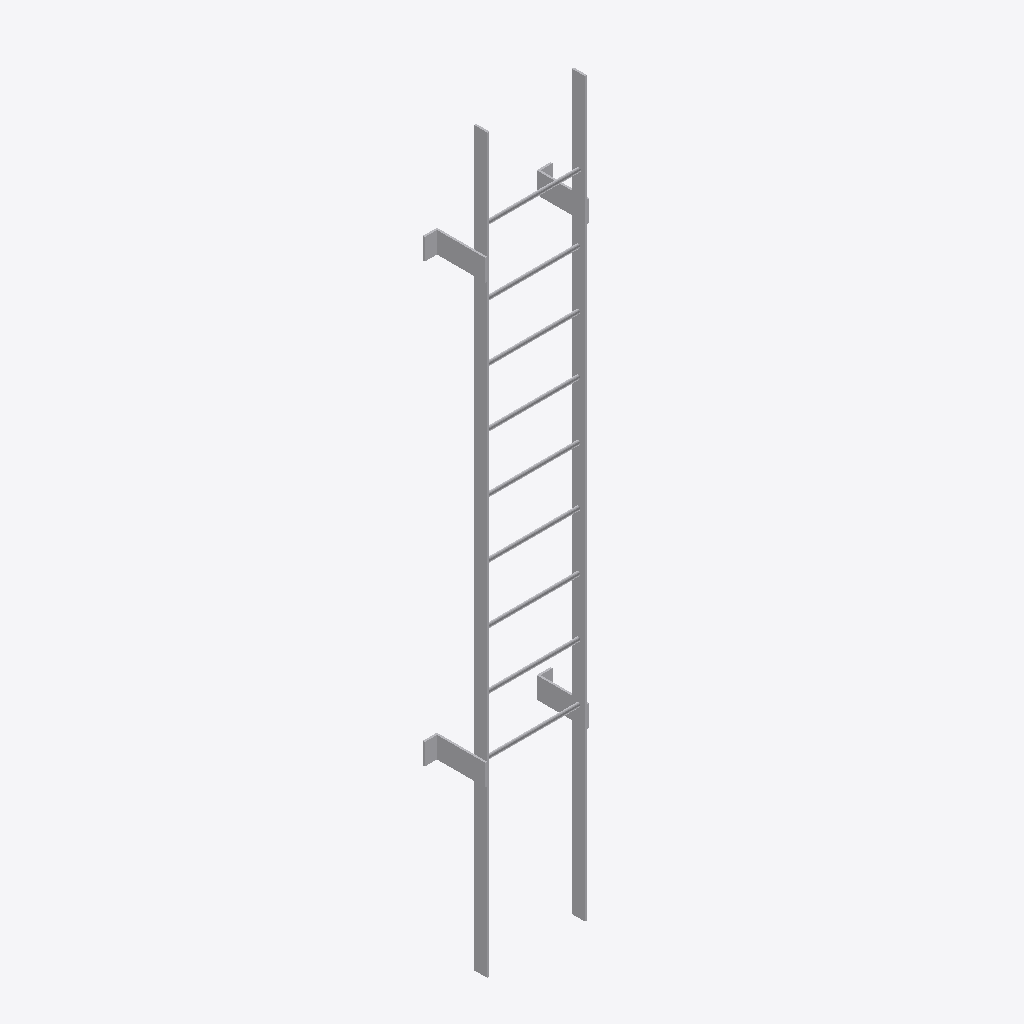
Isometric view of an IFC building model (IFC-SPF (STEP), schema IFC2X3, length unit millimetre), seen from the south-west, elements coloured by IFC class: 1 other element (light grey).
Extent 0.6 m × 0.2 m × 3.5 m (x, y, z). Storeys (1): Level 0 at 0.00 m. Elements (1): 1 IfcBuildingElementProxy.

HEADER;
FILE_DESCRIPTION(('IFC2X_PLATFORM'),'2;1');
FILE_NAME('Project Number','2012-07-29T01:54:36',(''),(''),'Autodesk Revit Architecture 2012 - 1.0','20110309_2315(x64)','');
FILE_SCHEMA(('IFC2X3'));
ENDSEC;
DATA;
#32=IFCPROJECT('31$xK4YPj8Sh4aZ5CZkCu9',#31,'Project Number',$,$,'','Project Status',(#27),#23);
#1459=IFCSITE('31$xK4YPj8Sh4aZ5CZkCuB',#31,'Default',$,'',#1458,$,$,.ELEMENT.,(51,30,0),(0,-7,-34),-0.0,$,$);
#34=IFCBUILDING('31$xK4YPj8Sh4aZ5CZkCu8',#31,$,$,$,#25,$,$,.ELEMENT.,$,$,#33);
#37=IFCBUILDINGSTOREY('31$xK4YPj8Sh4aZ5FSHp3E',#31,'Level 0',$,$,#36,$,$,.ELEMENT.,0.0);
#1402=IFCBUILDINGELEMENTPROXY('1pGBRuo1r04AP_gSOUsEoF',#31,'LB LADDER_3500:LB LADDER_3500:LB LADDER_3500:196979',$,'LB LADDER_3500',#1401,#1398,'196979',.ELEMENT.);
ENDSEC;
